Run: headless pygame with SDL's dummy video driver; simulated clock (each Clock.tick advances the game by its frame time, no real sleeping); random seed 0; keys injected as events and as key.get_pressed() state; no mouse input.
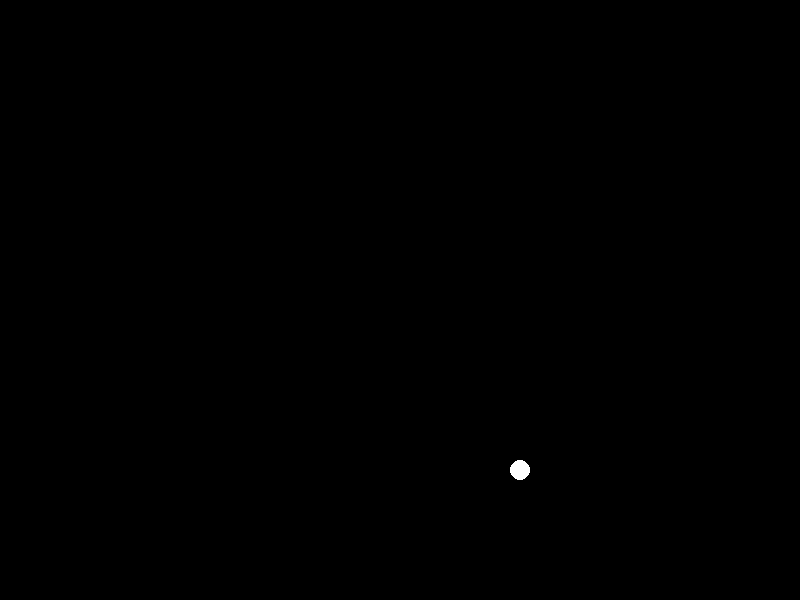
Frame 1 of 4 · flips 1–60 · no input
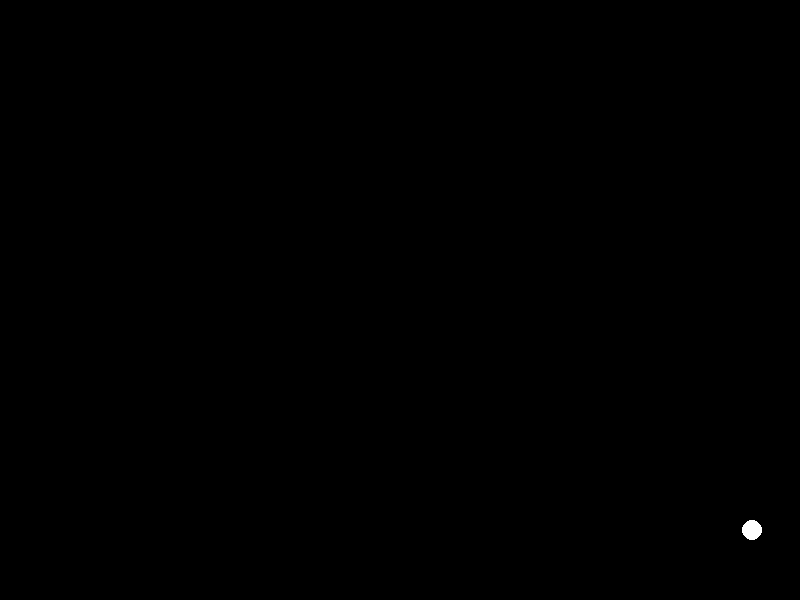
Frame 2 of 4 · flips 61–180 · tapped SPACE, RETURN · held RIGHT (→), D
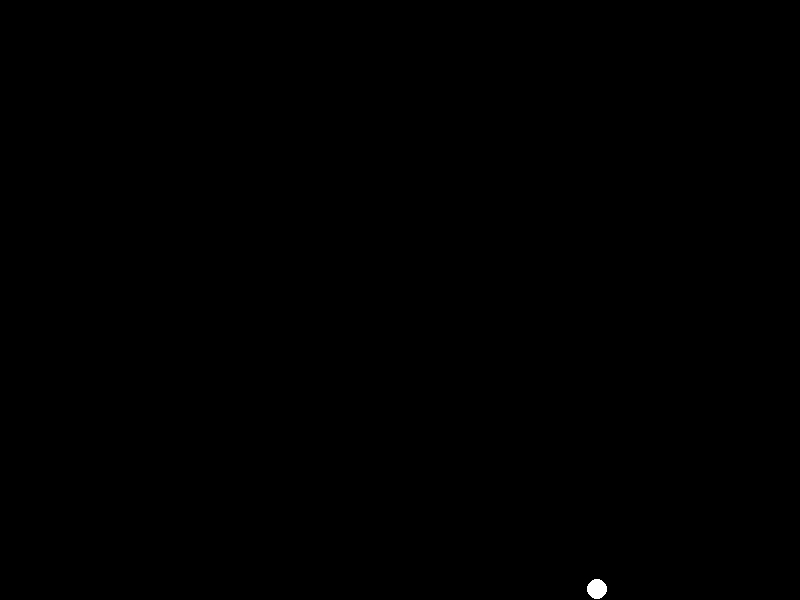
Frame 3 of 4 · flips 181–300 · held DOWN (↓), S
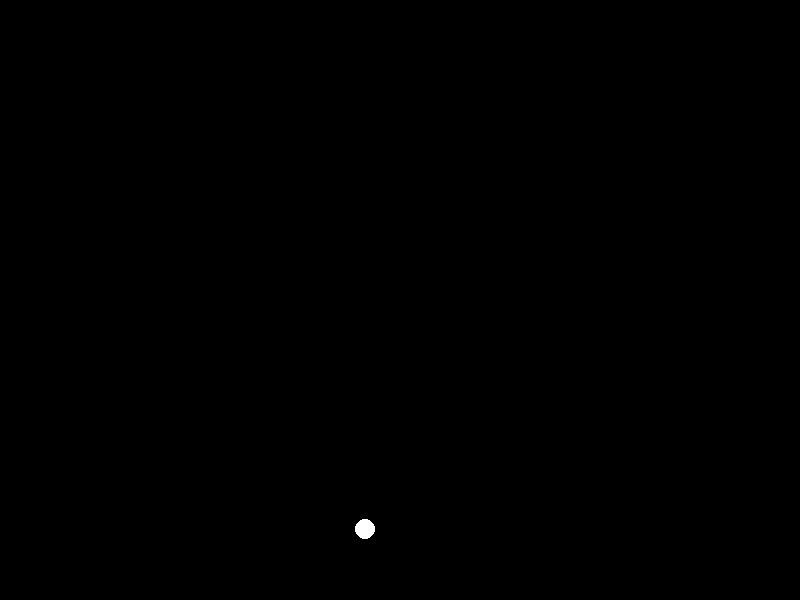
Frame 4 of 4 · flips 301–420 · held LEFT (←), A, UP (↑), W

The pygame program that drew these frames:

import pygame
import random
import math

# parameters for the simulation window
width = 800
height = 600
white = (255,255,255)   # RGB value for white
black = (0,0,0)         # RGB value for black

# parameters for the particles
num_particles = 1
radius = 10
speed = 2

# defining a class for the particle
# the particle has a random start position
# and a random direction of movement
# the velocity components are given by the direction
class Particle:
    
    def __init__(self):
        # random start positions
        # taking care that it cannot leave the window
        # no part of the circle can cross the window border
        # so it has to start at radius not at zero
        self.x = random.randint(radius,width-radius) 
        self.y = random.randint(radius,height-radius)
        
        # set the direction of movement at the start randomly
        # by choosing a random angle in the range 0 to 2*pi
        self.angle = random.uniform(0, 2*math.pi)
        
        # the velocity has an x- and a y-component
        # x-component is the cosin of the angle times the 
        # absolute value of velocity (speed)
        # for the y-component its sine
        self.vx = speed*math.cos(self.angle)
        self.vy = speed*math.sin(self.angle)
        
    def move(self):
        # distance moved = velocity * time
        # we can set the time unit to 1
        self.x += self.vx
        self.y += self.vy
        
        # reflecting on the wall behavior depends on which wall
        # if it reflects from a vertical wall, the x-component
        # of the velocity inverts
        # for a horizontal wall it is the y-component 
        
        if self.x < radius or self.x > width-radius:
            self.vx = -self.vx
        if self.y < radius or self.y > height-radius:
            self.vy = -self.vy
            
        
    
    def draw(self,screen):
        pygame.draw.circle(screen, white, (int(self.x),int(self.y)), radius)
        
        
def main():
    
    pygame.init()
    screen = pygame.display.set_mode((width,height))
    clock = pygame.time.Clock()
    
    running = True
    
    particle = Particle()
    
    while running:
        screen.fill(black)
        
        for event in pygame.event.get():
            if event.type == pygame.QUIT:
                running = False
        
        particle.move()
        particle.draw(screen)
        
        pygame.display.flip()
        clock.tick(60)          # frames per second


if __name__ == "__main__":
    main()        
        
        
        
        
        
        
        
        
        
        
        
        
        
        
        
        
        
        
